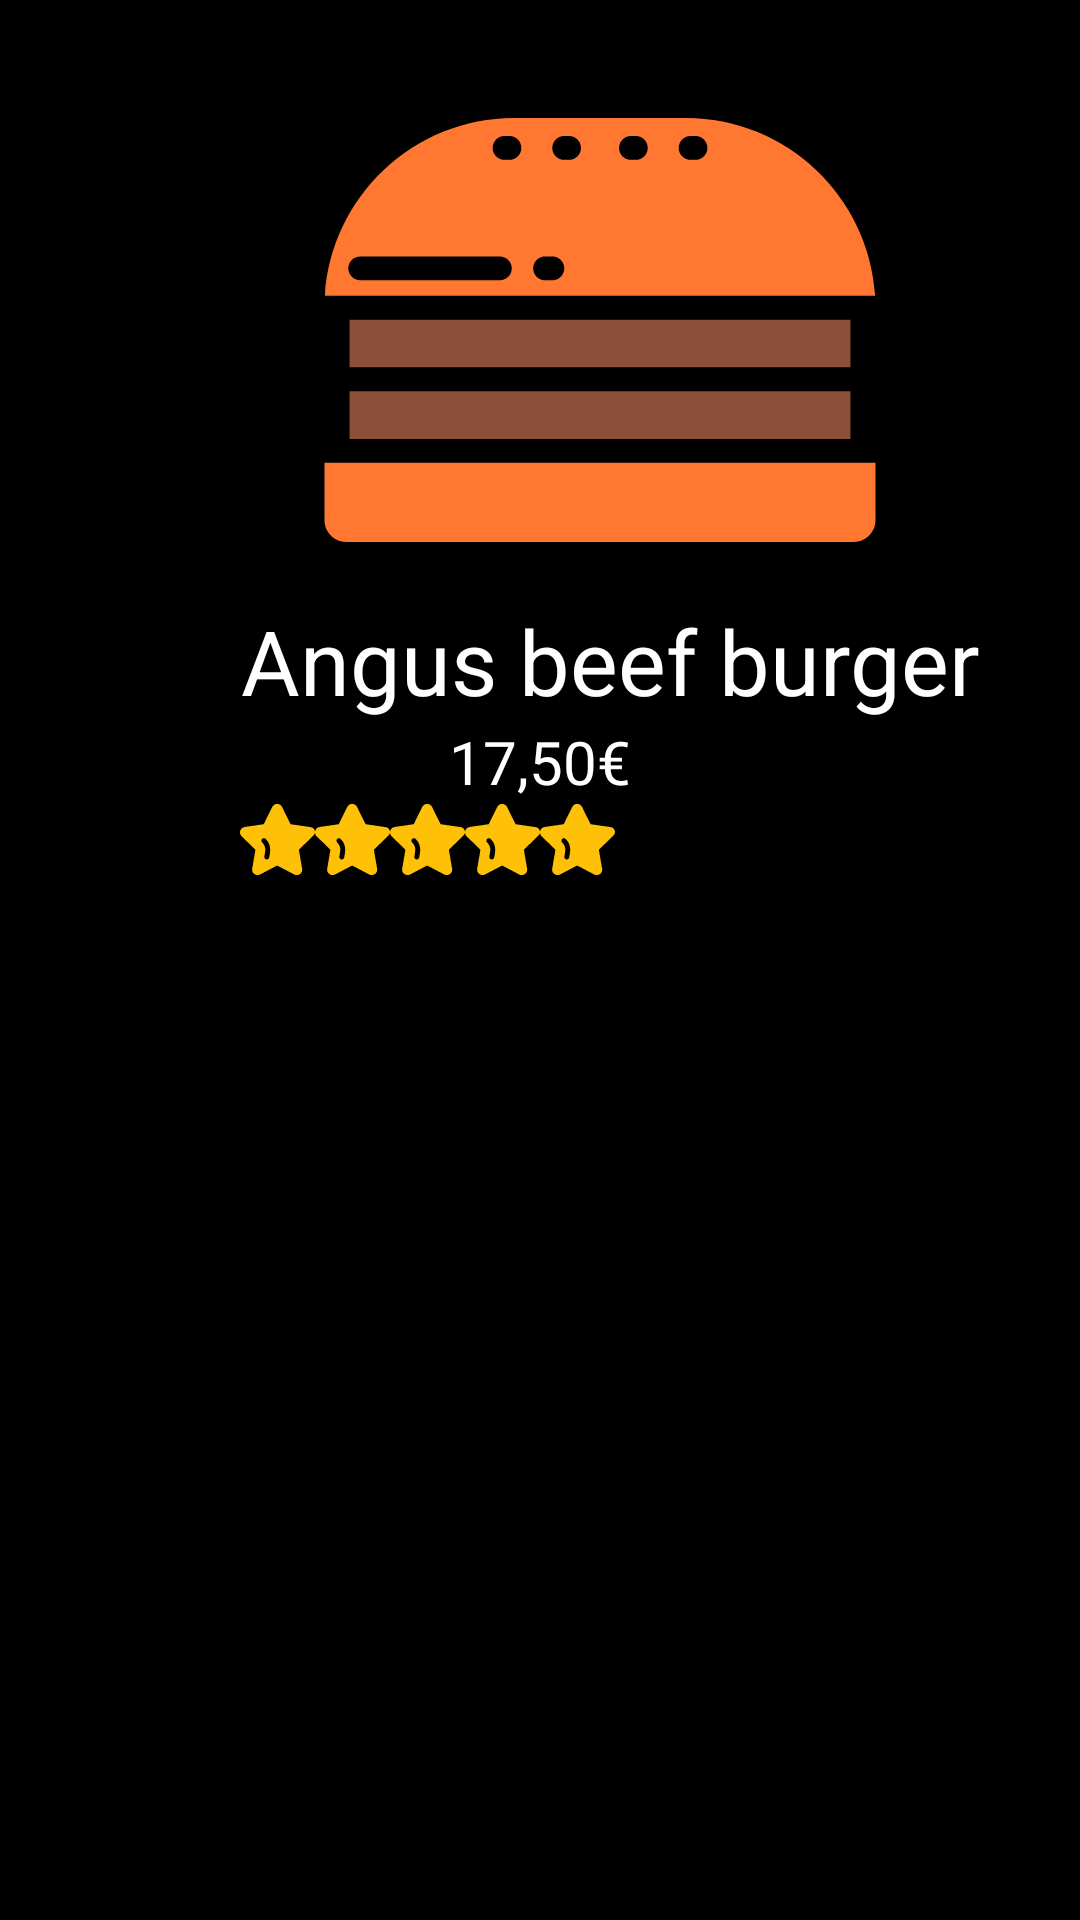

Reconstruct the res/layout file that produces this screen, plus the resources it refers to.
<!-- AndroidManifest.xml: application theme Theme.PMDM2022 -->
<!-- res/layout/activity_ut01_ex02brelative.xml -->
<?xml version="1.0" encoding="utf-8"?>
<RelativeLayout xmlns:android="http://schemas.android.com/apk/res/android"
    xmlns:app="http://schemas.android.com/apk/res-auto"
    xmlns:tools="http://schemas.android.com/tools"
    android:layout_width="match_parent"
    android:layout_height="match_parent"
    android:background="@color/black"
    android:padding="20dp"
    tools:context=".presentation.ex02b.presentation.Ut01Ex02bRelative">


    <ImageView
        android:id="@+id/burguer"
        android:layout_width="@dimen/sizeImage_horizontal"
        android:layout_height="@dimen/sizeImage_vertical"
        android:layout_marginLeft="80dp"
        android:contentDescription="imagen prueba"
        android:scaleType="centerCrop"
        android:src="@drawable/hamburguer_svgrepo_com" />

    <TextView
        android:layout_below="@id/burguer"
        android:id="@+id/title"
        android:layout_width="wrap_content"
        android:layout_height="wrap_content"
        android:layout_marginLeft="60dp"
        android:text="@string/titulo"
        android:textAlignment="center"
        android:textColor="@color/white"
        android:textSize="@dimen/textSize01" />

    <TextView
        android:id="@+id/price"
        android:layout_below="@id/title"
        android:layout_width="match_parent"
        android:layout_height="wrap_content"
        android:gravity="center"
        android:text="@string/contenido"
        android:textAlignment="center"
        android:textColor="@color/white"
        android:textSize="@dimen/textSize02" />

<RelativeLayout
    android:layout_below="@id/price"
    android:layout_width="match_parent"
    android:layout_height="wrap_content">
    <ImageView
        android:id="@+id/estrella1"
        android:layout_width="@dimen/sizeImageStarHeart_horizontal"
        android:layout_height="@dimen/sizeImageStarHeart_vertical"
        android:layout_marginLeft="60dp"
        android:contentDescription="imagen prueba"
        android:scaleType="centerCrop"
        android:src="@drawable/star_svgrepo_com"
        app:tint="@color/yellow" />

    <ImageView
        android:layout_toEndOf="@id/estrella1"
        android:id="@+id/estrella2"
        android:layout_width="25dp"
        android:layout_height="25dp"
        android:contentDescription="imagen prueba"
        android:scaleType="centerCrop"
        android:src="@drawable/star_svgrepo_com"
        app:tint="@color/yellow" />

    <ImageView
        android:layout_toEndOf="@id/estrella2"
        android:id="@+id/testrella3"
        android:layout_width="@dimen/sizeImageStarHeart_horizontal"
        android:layout_height="@dimen/sizeImageStarHeart_vertical"
        android:contentDescription="imagen prueba"
        android:scaleType="centerCrop"
        android:src="@drawable/star_svgrepo_com"
        app:tint="@color/yellow" />

    <ImageView
        android:layout_toEndOf="@id/testrella3"
        android:id="@+id/estrella4"
        android:layout_width="@dimen/sizeImageStarHeart_horizontal"
        android:layout_height="@dimen/sizeImageStarHeart_vertical"
        android:contentDescription="imagen prueba"
        android:scaleType="centerCrop"
        android:src="@drawable/star_svgrepo_com"
        app:tint="@color/yellow" />

    <ImageView
        android:layout_toEndOf="@id/estrella4"
        android:id="@+id/estrella5"
        android:layout_width="@dimen/sizeImageStarHeart_horizontal"
        android:layout_height="@dimen/sizeImageStarHeart_vertical"
        android:contentDescription="imagen prueba"
        android:scaleType="centerCrop"
        android:src="@drawable/star_svgrepo_com"
        app:tint="@color/yellow" />

</RelativeLayout>
    <RelativeLayout
        android:layout_width="match_parent"
        android:layout_height="wrap_content"
        android:gravity="right"
        android:layout_below="@id/price">
        <ImageView
            android:id="@+id/corazon"
            android:layout_width="@dimen/sizeImageStarHeart_horizontal"
            android:layout_height="@dimen/sizeImageStarHeart_vertical"
            android:layout_marginRight="80dp"
            android:contentDescription="imagen prueba"
            android:scaleType="centerCrop"
            android:src="@drawable/heart_svgrepo_com"
            app:tint="@color/red" />
    </RelativeLayout>
</RelativeLayout>
<!-- resources referenced by this layout -->
<resources>
  <color name="black">#FF000000</color>
  <color name="white">#FFFFFFFF</color>
  <color name="yellow">#FFC107</color>
  <dimen name="sizeImageStarHeart_horizontal">25dp</dimen>
  <dimen name="sizeImageStarHeart_vertical">25dp</dimen>
  <dimen name="sizeImage_horizontal">200dp</dimen>
  <dimen name="sizeImage_vertical">180dp</dimen>
  <dimen name="textSize01">30sp</dimen>
  <dimen name="textSize02">20sp</dimen>
  <!-- drawable hamburguer_svgrepo_com: vector/xml drawable (drawable, 2893 chars, omitted) -->
  <!-- drawable star_svgrepo_com (drawable) -->
  <vector android:height="25dp" android:viewportHeight="512"
      android:viewportWidth="512" android:width="25dp" xmlns:android="http://schemas.android.com/apk/res/android">
      <path android:fillColor="#FF000000" android:pathData="M501.93,228.37c9.13,-8.89 12.35,-21.94 8.42,-34.06c-3.94,-12.12 -14.22,-20.79 -26.83,-22.63L347.09,151.85c-1.13,-0.17 -2.11,-0.88 -2.62,-1.9L287.11,33.72c-6.33,-12.82 -19.15,-20.79 -33.45,-20.79c-14.3,0 -27.12,7.97 -33.45,20.79l-57.36,116.21c-0.51,1.03 -1.49,1.75 -2.63,1.91L31.97,170.49c-14.15,2.05 -25.69,11.78 -30.12,25.39s-0.8,28.26 9.44,38.25l92.8,90.46c0.82,0.8 1.2,1.95 1,3.08L83.2,455.41c-2.42,14.09 3.26,28.08 14.83,36.49c11.44,8.31 26.47,9.58 39.3,2.84l114.71,-60.31c1.03,-0.53 2.23,-0.52 3.24,0l114.71,60.31c12.71,6.67 27.74,5.57 39.3,-2.84c11.57,-8.41 17.25,-22.39 14.83,-36.48l-21.9,-127.75c-0.2,-1.13 0.18,-2.28 0.99,-3.08L501.93,228.37zM199.4,378.19c-1.42,8.24 -8.57,14.06 -16.65,14.06c-0.95,0 -1.92,-0.08 -2.88,-0.25c-9.2,-1.58 -15.38,-10.32 -13.81,-19.53c5.26,-30.62 16.73,-65.64 -14.73,-96.32c-6.7,-6.52 -6.83,-17.23 -0.31,-23.92c6.51,-6.7 17.24,-6.83 23.92,-0.31C219.6,295.47 205.02,345.4 199.4,378.19z"/>
  </vector>
  <string name="contenido">17,50€</string>
  <string name="titulo">Angus beef burger</string>
  <style name="Theme.PMDM2022" parent="Theme.MaterialComponents.DayNight.DarkActionBar">
          
          <item name="colorPrimary">@color/purple_500</item>
          <item name="colorPrimaryVariant">@color/purple_700</item>
          <item name="colorOnPrimary">@color/white</item>
          
          <item name="colorSecondary">@color/teal_200</item>
          <item name="colorSecondaryVariant">@color/teal_700</item>
          <item name="colorOnSecondary">@color/black</item>
          
          <item name="android:statusBarColor">?attr/colorPrimaryVariant</item>
          
      </style>
  <color name="purple_500">#FF6200EE</color>
  <color name="purple_700">#FF3700B3</color>
  <color name="teal_200">#FF03DAC5</color>
  <color name="teal_700">#FF018786</color>
</resources>
